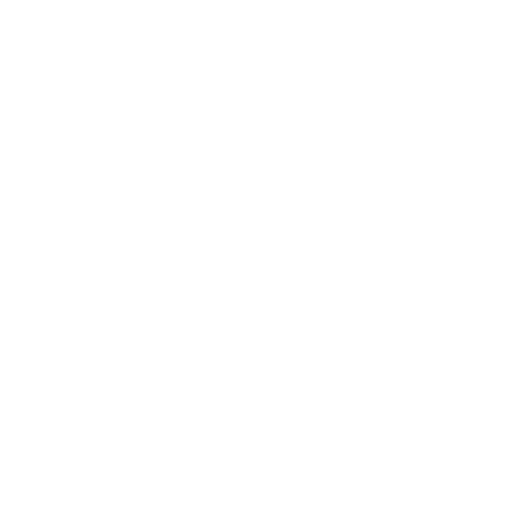
t = 0.00 s
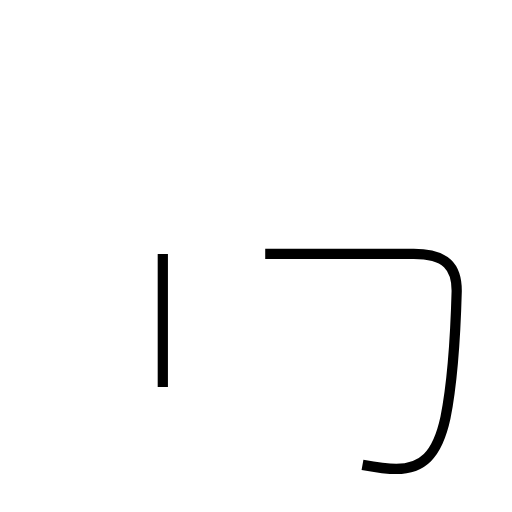
t = 1.72 s
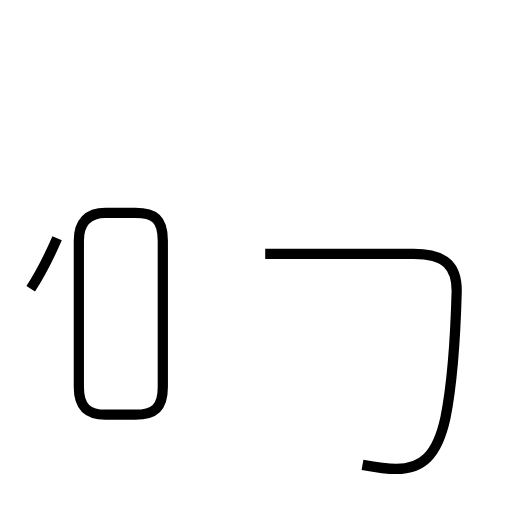
t = 3.06 s
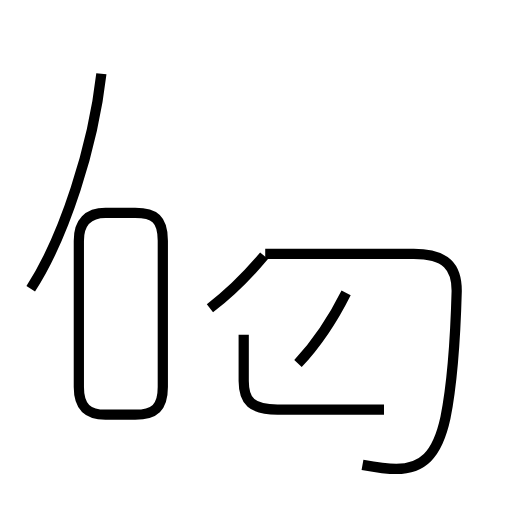
t = 4.63 s
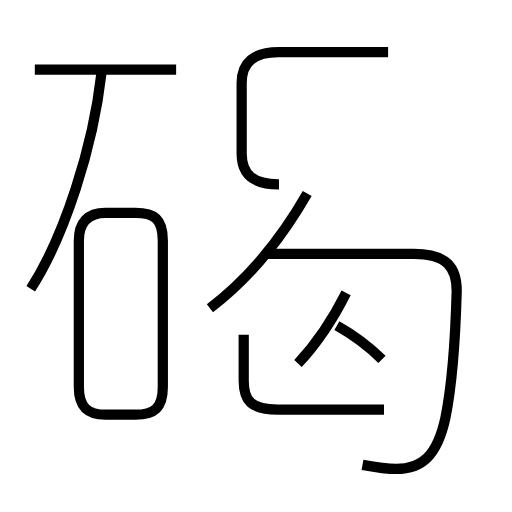
t = 6.28 s
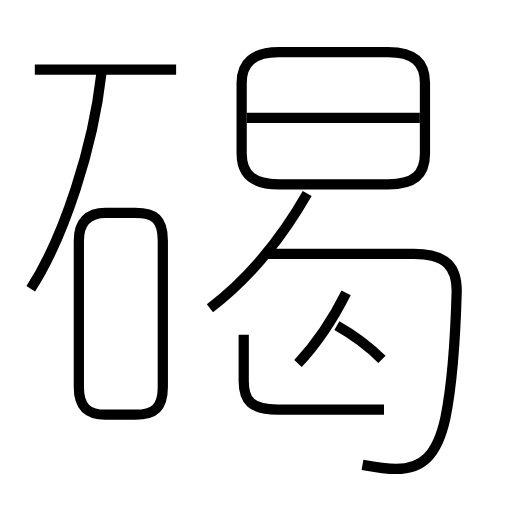
t = 7.64 s

The animated SVG that drew these frames (rendered in a browser with its animation timeline set to each time). Animation: 10 SMIL elements (animate=10); one cycle of 7.64 s.

<?xml version='1.0' encoding='utf-8'?>
<svg viewBox="0.0 -6.0 50.0 50.0" version="1.1" xmlns="http://www.w3.org/2000/svg"><rect x="-1000" y="-1000" width="2000" height="2000" stroke="white" fill="white" /><g style="fill:none;stroke:#000000;stroke-width:1"><path d="M 35.4 1.4 C 36.5 1.6 37.7 1.8 38.7 1.8 C 41.2 1.8 42.7 0.5 43.5 -3.2 C 44.2 -6.7 44.5 -11.9 44.6 -15.6 C 44.6 -17.9 43.6 -19.2 40.4 -19.2 L 25.9 -19.2 " transform="translate(0.0 38.0)" stroke-dasharray="44.345088607176244" stroke-dashoffset="44.345088607176244"><animate attributeName="stroke-dashoffset" from="44.345088607176244" to="0" dur="1.3303526582152874s" begin="0s" fill="freeze" /></path><path d="M 15.9 -6.2 L 15.9 -20.5 C 15.9 -22.6 15.1 -23.2 13.2 -23.2 L 10.3 -23.2 C 8.6 -23.2 7.7 -22.3 7.7 -20.5 L 7.7 -6.2 C 7.7 -4.2 8.6 -3.5 10.3 -3.5 L 13.2 -3.5 C 15.1 -3.5 15.9 -4.2 15.9 -6.2 Z " transform="translate(0.0 38.0)" stroke-dasharray="51.973673958259354" stroke-dashoffset="51.973673958259354"><animate attributeName="stroke-dashoffset" from="51.973673958259354" to="0" dur="1.5592102187477805s" begin="1.3303526582152874s" fill="freeze" /></path><path d="M 3.0 -15.8 C 6.3 -20.9 9.1 -29.7 9.9 -36.8 " transform="translate(0.0 38.0)" stroke-dasharray="22.265571669052907" stroke-dashoffset="22.265571669052907"><animate attributeName="stroke-dashoffset" from="22.265571669052907" to="0" dur="0.6679671500715871s" begin="2.889562876963068s" fill="freeze" /></path><path d="M 37.5 -4.0 L 27.1 -4.0 C 24.6 -4.0 23.8 -4.8 23.8 -6.8 L 23.8 -11.3 " transform="translate(0.0 38.0)" stroke-dasharray="19.960668983373875" stroke-dashoffset="19.960668983373875"><animate attributeName="stroke-dashoffset" from="19.960668983373875" to="0" dur="0.5988200695012162s" begin="3.5575300270346553s" fill="freeze" /></path><path d="M 29.1 -8.5 C 30.7 -10.2 32.5 -12.8 33.8 -15.4 " transform="translate(0.0 38.0)" stroke-dasharray="8.37501233312499" stroke-dashoffset="8.37501233312499"><animate attributeName="stroke-dashoffset" from="8.37501233312499" to="0" dur="0.2512503699937497s" begin="4.1563500965358715s" fill="freeze" /></path><path d="M 20.5 -13.9 C 24.3 -16.8 27.6 -20.9 30.0 -25.1 " transform="translate(0.0 38.0)" stroke-dasharray="14.780599768119616" stroke-dashoffset="14.780599768119616"><animate attributeName="stroke-dashoffset" from="14.780599768119616" to="0" dur="0.4434179930435885s" begin="4.407600466529622s" fill="freeze" /></path><path d="M 37.3 -8.9 C 36.1 -10.1 34.5 -11.3 32.9 -12.2 " transform="translate(0.0 38.0)" stroke-dasharray="5.515976407468334" stroke-dashoffset="5.515976407468334"><animate attributeName="stroke-dashoffset" from="5.515976407468334" to="0" dur="0.16547929222405s" begin="4.85101845957321s" fill="freeze" /></path><path d="M 17.2 -37.2 L 3.4 -37.2 " transform="translate(0.0 38.0)" stroke-dasharray="13.799999999999999" stroke-dashoffset="13.799999999999999"><animate attributeName="stroke-dashoffset" from="13.799999999999999" to="0" dur="0.414s" begin="5.01649775179726s" fill="freeze" /></path><path d="M 37.9 -38.9 L 27.2 -38.9 C 24.8 -38.9 23.6 -37.9 23.6 -35.9 L 23.6 -29.0 C 23.6 -26.9 24.8 -26.0 27.2 -26.0 L 37.9 -26.0 C 40.4 -26.0 41.5 -26.9 41.5 -29.0 L 41.5 -35.9 C 41.5 -37.9 40.4 -38.9 37.9 -38.9 Z " transform="translate(0.0 38.0)" stroke-dasharray="56.75785248884533" stroke-dashoffset="56.75785248884533"><animate attributeName="stroke-dashoffset" from="56.75785248884533" to="0" dur="1.7027355746653599s" begin="5.43049775179726s" fill="freeze" /></path><path d="M 41.0 -32.5 L 24.1 -32.5" transform="translate(0.0 38.0)" stroke-dasharray="16.9" stroke-dashoffset="16.9"><animate attributeName="stroke-dashoffset" from="16.9" to="0" dur="0.5069999999999999s" begin="7.133233326462619s" fill="freeze" /></path></g></svg>
